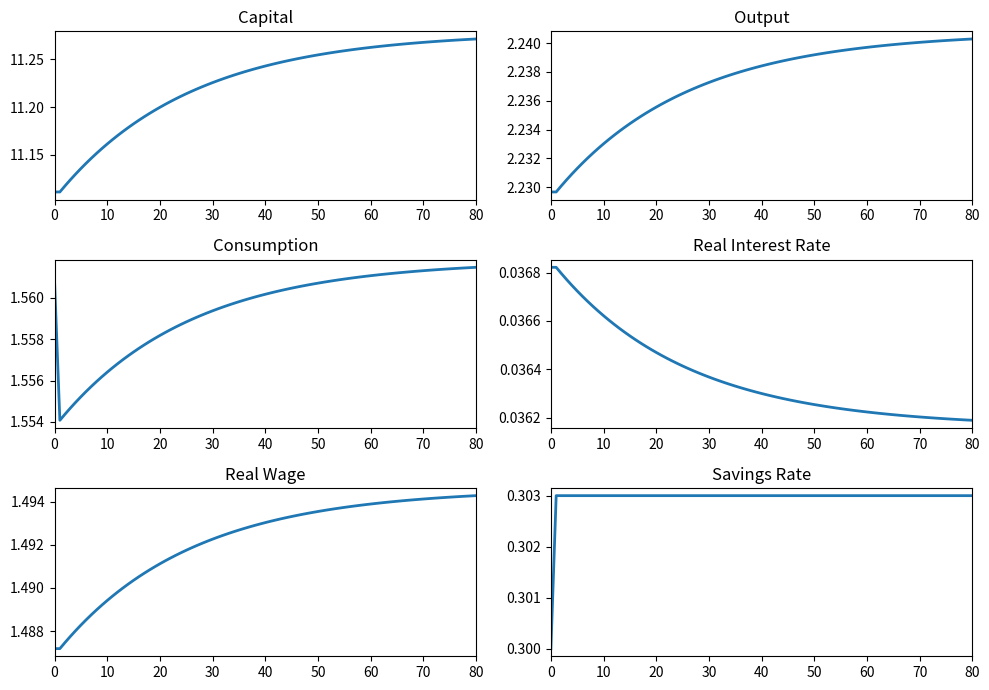

Generate this figure with matplotlib:
import numpy as np
import matplotlib.pyplot as plt

def simulate_solow_saving_shock(
    T=81,
    A=1.0,
    alpha=0.333,
    s0=0.30,
    s1=0.303,
    n=0.01,
    g=0.02,
    delta=0.03,
):
    t = np.arange(T)

    s_path = np.full(T, s0)
    s_path[1:] = s1

    denom = (1 + n) * (1 + g) - (1 - delta)
    k_ss0 = (s0 * A / denom) ** (1 / (1 - alpha))

    k = np.empty(T)
    y = np.empty(T)
    c = np.empty(T)
    w = np.empty(T)
    r = np.empty(T)

    k[0] = k_ss0

    for i in range(T):
        y[i] = A * k[i] ** alpha
        c[i] = (1 - s_path[i]) * y[i]
        w[i] = (1 - alpha) * y[i]
        r[i] = alpha * A * k[i] ** (alpha - 1) - delta

        if i < T - 1:
            k[i + 1] = (
                s_path[i] * y[i] + (1 - delta) * k[i]
            ) / ((1 + n) * (1 + g))

    return t, k, y, c, r, w, s_path

t, k, y, c, r, w, s_path = simulate_solow_saving_shock()

fig, axes = plt.subplots(3, 2, figsize=(10, 7))
axes = axes.ravel()

series = [
    (k, "Capital"),
    (y, "Output"),
    (c, "Consumption"),
    (r, "Real Interest Rate"),
    (w, "Real Wage"),
    (s_path, "Savings Rate"),
]

for ax, (data, title) in zip(axes, series):
    ax.plot(t, data, linewidth=2)
    ax.set_title(title)
    ax.set_xlim(0, 80)

plt.tight_layout()
plt.show()
